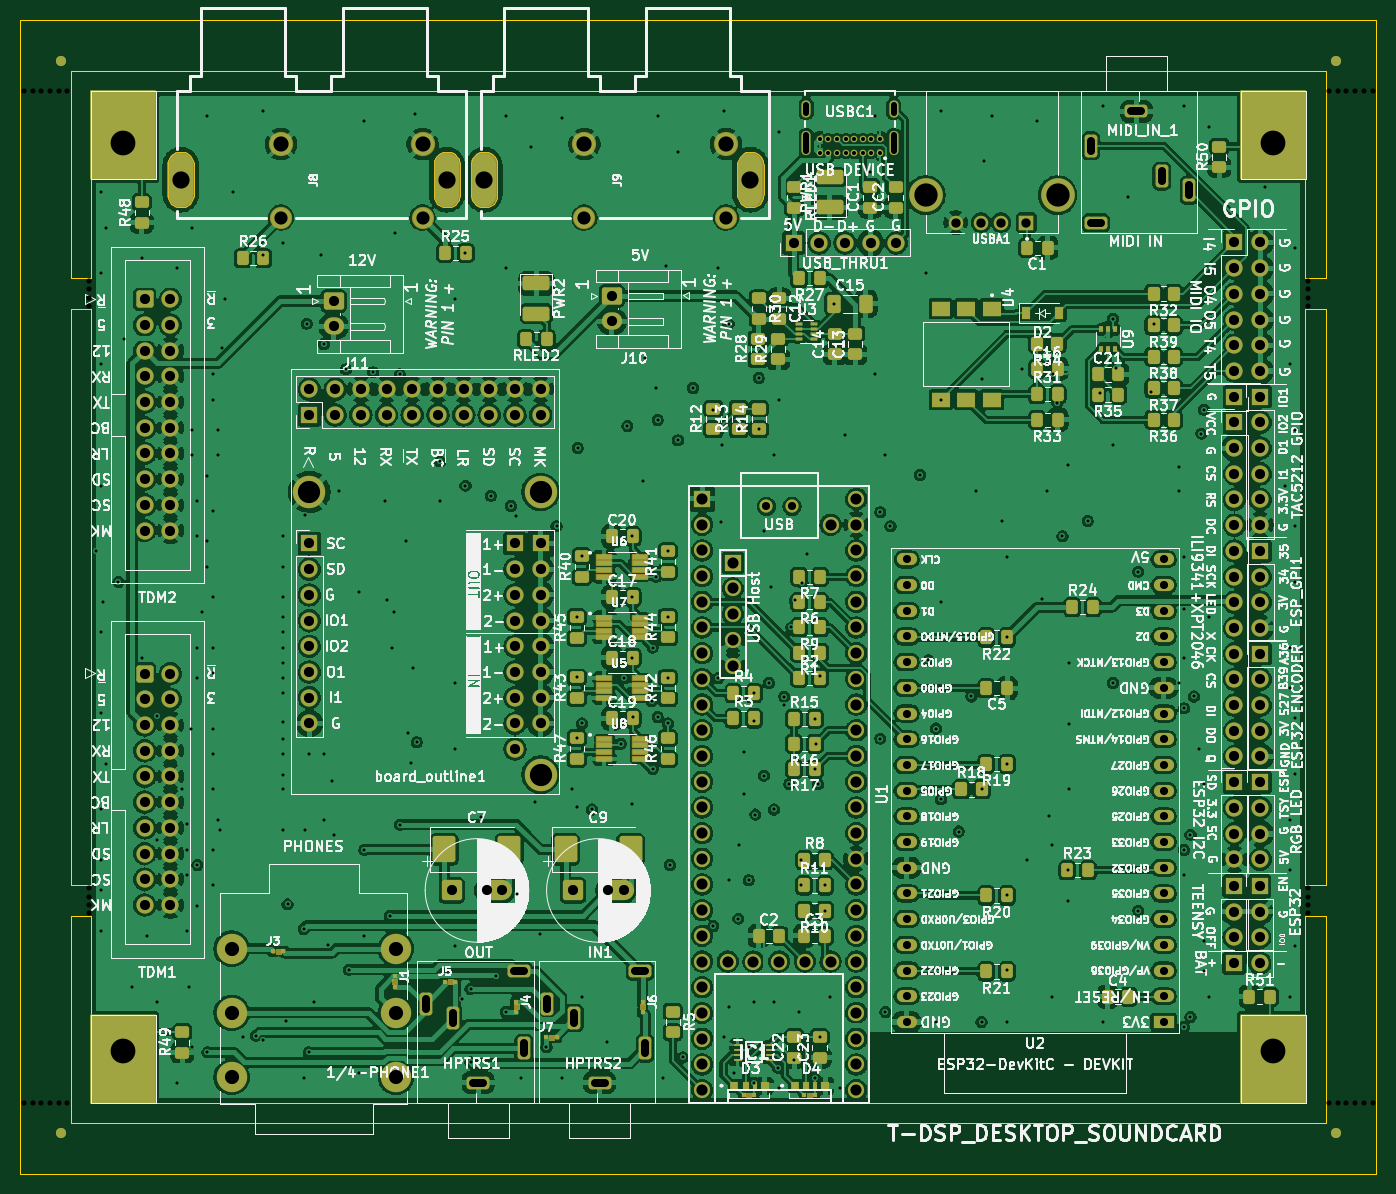
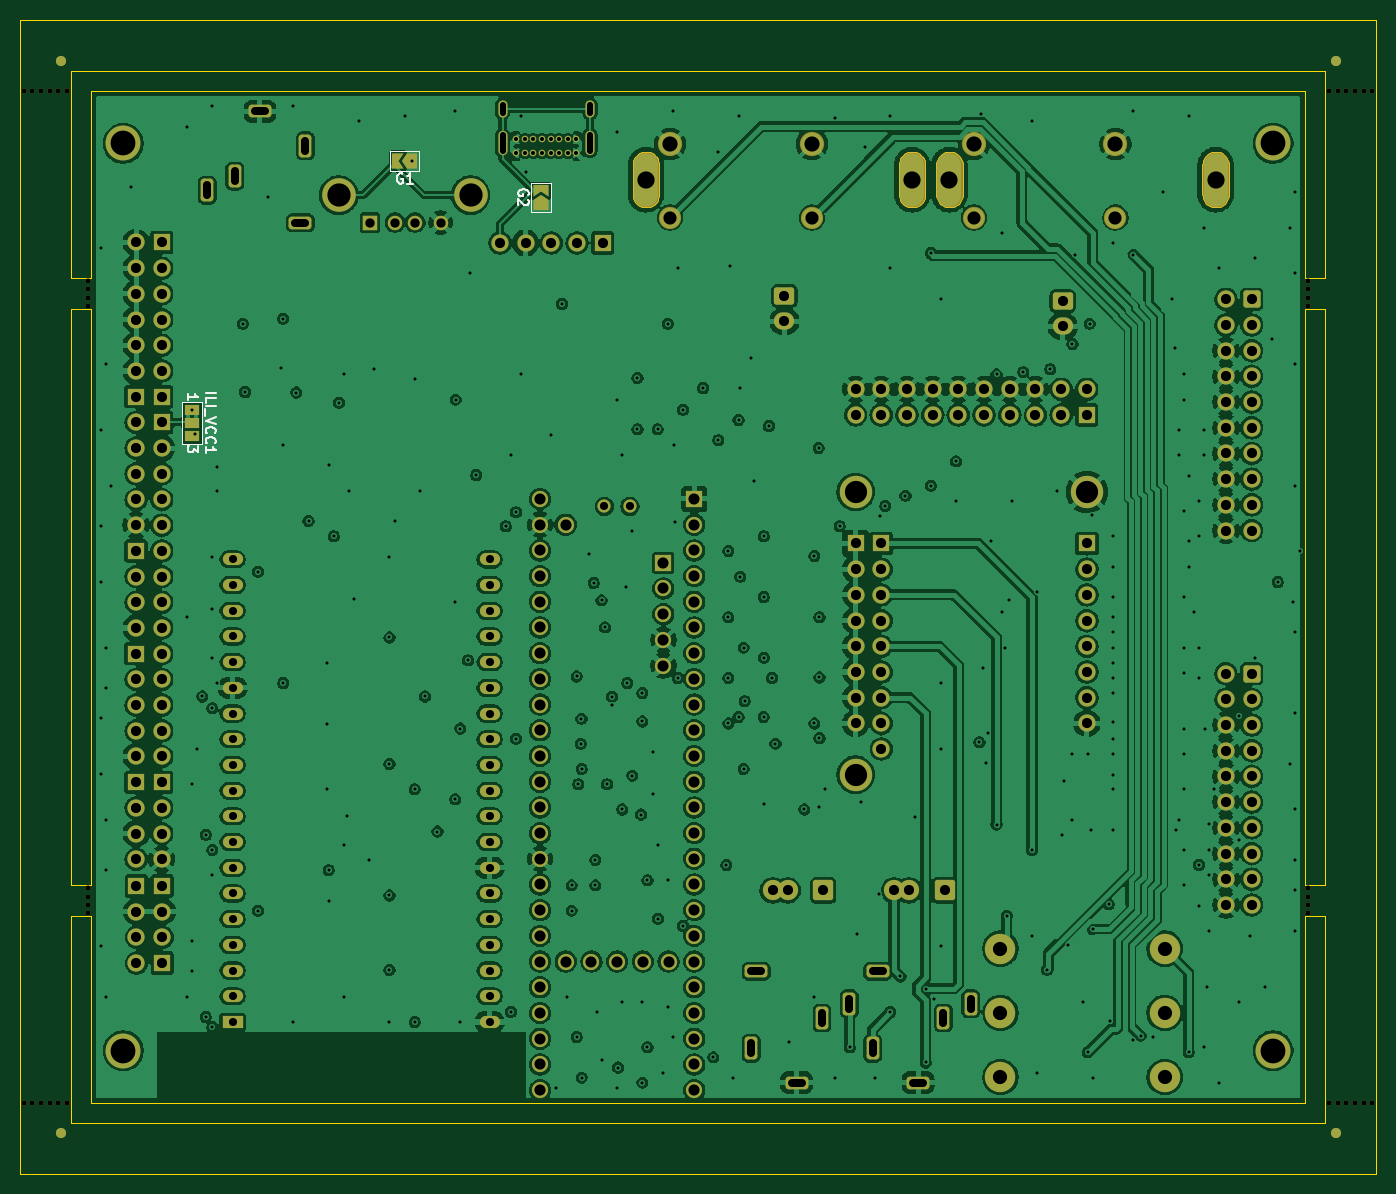
Circuit board: 11 layer files. Board 134.0 x 114.0 mm.
- bottom_copper: jlcpcb_1x1-CuBottom.gbl (671635 bytes)
- top_copper: jlcpcb_1x1-CuTop.gtl (832770 bytes)
- outline: jlcpcb_1x1-EdgeCuts.gm1 (9881 bytes)
- bottom_mask: jlcpcb_1x1-MaskBottom.gbs (23392 bytes)
- top_mask: jlcpcb_1x1-MaskTop.gts (33377 bytes)
- drill: jlcpcb_1x1-NPTH.drl (877 bytes)
- drill: jlcpcb_1x1-PTH.drl (10722 bytes)
- paste: jlcpcb_1x1-PasteBottom.gbp (489 bytes)
- paste: jlcpcb_1x1-PasteTop.gtp (10989 bytes)
- bottom_silk: jlcpcb_1x1-SilkBottom.gbo (6447 bytes)
- top_silk: jlcpcb_1x1-SilkTop.gto (518330 bytes)

=== bottom_copper: jlcpcb_1x1-CuBottom.gbl (671635 bytes, source omitted) ===
=== top_copper: jlcpcb_1x1-CuTop.gtl (832770 bytes, source omitted) ===
=== outline: jlcpcb_1x1-EdgeCuts.gm1 (9881 bytes, source omitted) ===
=== bottom_mask: jlcpcb_1x1-MaskBottom.gbs (23392 bytes, source omitted) ===
=== top_mask: jlcpcb_1x1-MaskTop.gts (33377 bytes, source omitted) ===
=== drill: jlcpcb_1x1-NPTH.drl ===
M48
; DRILL file {KiCad 9.0.4} date 2025-08-29T08:58:50-0400
; FORMAT={-:-/ absolute / metric / decimal}
; #@! TF.CreationDate,2025-08-29T08:58:50-04:00
; #@! TF.GenerationSoftware,Kicad,Pcbnew,9.0.4
; #@! TF.FileFunction,NonPlated,1,8,NPTH
FMAT,2
METRIC
; #@! TA.AperFunction,NonPlated,NPTH,ComponentDrill
T1C0.500
%
G90
G05
T1
X0.357Y-7.0
X0.357Y-107.0
X1.214Y-7.0
X1.214Y-107.0
X2.071Y-7.0
X2.071Y-107.0
X2.929Y-7.0
X2.929Y-107.0
X3.786Y-7.0
X3.786Y-107.0
X4.643Y-7.0
X4.643Y-107.0
X6.75Y-25.8
X6.75Y-26.6
X6.75Y-27.4
X6.75Y-28.2
X6.75Y-85.8
X6.75Y-86.6
X6.75Y-87.4
X6.75Y-88.2
X127.25Y-25.8
X127.25Y-26.6
X127.25Y-27.4
X127.25Y-28.2
X127.25Y-85.8
X127.25Y-86.6
X127.25Y-87.4
X127.25Y-88.2
X129.357Y-7.0
X129.357Y-107.0
X130.214Y-7.0
X130.214Y-107.0
X131.071Y-7.0
X131.071Y-107.0
X131.929Y-7.0
X131.929Y-107.0
X132.786Y-7.0
X132.786Y-107.0
X133.643Y-7.0
X133.643Y-107.0
M30

=== drill: jlcpcb_1x1-PTH.drl (10722 bytes, source omitted) ===
=== paste: jlcpcb_1x1-PasteBottom.gbp ===
G04 #@! TF.GenerationSoftware,KiCad,Pcbnew,9.0.4*
G04 #@! TF.CreationDate,2025-08-29T08:58:49-04:00*
G04 #@! TF.ProjectId,jlcpcb_1x1,6a6c6370-6362-45f3-9178-312e6b696361,rev?*
G04 #@! TF.SameCoordinates,Original*
G04 #@! TF.FileFunction,Paste,Bot*
G04 #@! TF.FilePolarity,Positive*
%FSLAX46Y46*%
G04 Gerber Fmt 4.6, Leading zero omitted, Abs format (unit mm)*
G04 Created by KiCad (PCBNEW 9.0.4) date 2025-08-29 08:58:49*
%MOMM*%
%LPD*%
G01*
G04 APERTURE LIST*
G04 APERTURE END LIST*
M02*

=== paste: jlcpcb_1x1-PasteTop.gtp (10989 bytes, source omitted) ===
=== bottom_silk: jlcpcb_1x1-SilkBottom.gbo ===
G04 #@! TF.GenerationSoftware,KiCad,Pcbnew,9.0.4*
G04 #@! TF.CreationDate,2025-08-29T08:58:49-04:00*
G04 #@! TF.ProjectId,jlcpcb_1x1,6a6c6370-6362-45f3-9178-312e6b696361,rev?*
G04 #@! TF.SameCoordinates,Original*
G04 #@! TF.FileFunction,Legend,Bot*
G04 #@! TF.FilePolarity,Positive*
%FSLAX46Y46*%
G04 Gerber Fmt 4.6, Leading zero omitted, Abs format (unit mm)*
G04 Created by KiCad (PCBNEW 9.0.4) date 2025-08-29 08:58:49*
%MOMM*%
%LPD*%
G01*
G04 APERTURE LIST*
%ADD10C,0.150000*%
%ADD11C,0.120000*%
G04 APERTURE END LIST*
D10*
X96214285Y-15179938D02*
X96309523Y-15132319D01*
X96309523Y-15132319D02*
X96452380Y-15132319D01*
X96452380Y-15132319D02*
X96595237Y-15179938D01*
X96595237Y-15179938D02*
X96690475Y-15275176D01*
X96690475Y-15275176D02*
X96738094Y-15370414D01*
X96738094Y-15370414D02*
X96785713Y-15560890D01*
X96785713Y-15560890D02*
X96785713Y-15703747D01*
X96785713Y-15703747D02*
X96738094Y-15894223D01*
X96738094Y-15894223D02*
X96690475Y-15989461D01*
X96690475Y-15989461D02*
X96595237Y-16084700D01*
X96595237Y-16084700D02*
X96452380Y-16132319D01*
X96452380Y-16132319D02*
X96357142Y-16132319D01*
X96357142Y-16132319D02*
X96214285Y-16084700D01*
X96214285Y-16084700D02*
X96166666Y-16037080D01*
X96166666Y-16037080D02*
X96166666Y-15703747D01*
X96166666Y-15703747D02*
X96357142Y-15703747D01*
X95214285Y-16132319D02*
X95785713Y-16132319D01*
X95499999Y-16132319D02*
X95499999Y-15132319D01*
X95499999Y-15132319D02*
X95595237Y-15275176D01*
X95595237Y-15275176D02*
X95690475Y-15370414D01*
X95690475Y-15370414D02*
X95785713Y-15418033D01*
X115654819Y-36871429D02*
X114654819Y-36871429D01*
X115654819Y-37823809D02*
X115654819Y-37347619D01*
X115654819Y-37347619D02*
X114654819Y-37347619D01*
X115654819Y-38157143D02*
X114654819Y-38157143D01*
X115750057Y-38395238D02*
X115750057Y-39157142D01*
X114654819Y-39252381D02*
X115654819Y-39585714D01*
X115654819Y-39585714D02*
X114654819Y-39919047D01*
X115559580Y-40823809D02*
X115607200Y-40776190D01*
X115607200Y-40776190D02*
X115654819Y-40633333D01*
X115654819Y-40633333D02*
X115654819Y-40538095D01*
X115654819Y-40538095D02*
X115607200Y-40395238D01*
X115607200Y-40395238D02*
X115511961Y-40300000D01*
X115511961Y-40300000D02*
X115416723Y-40252381D01*
X115416723Y-40252381D02*
X115226247Y-40204762D01*
X115226247Y-40204762D02*
X115083390Y-40204762D01*
X115083390Y-40204762D02*
X114892914Y-40252381D01*
X114892914Y-40252381D02*
X114797676Y-40300000D01*
X114797676Y-40300000D02*
X114702438Y-40395238D01*
X114702438Y-40395238D02*
X114654819Y-40538095D01*
X114654819Y-40538095D02*
X114654819Y-40633333D01*
X114654819Y-40633333D02*
X114702438Y-40776190D01*
X114702438Y-40776190D02*
X114750057Y-40823809D01*
X115559580Y-41823809D02*
X115607200Y-41776190D01*
X115607200Y-41776190D02*
X115654819Y-41633333D01*
X115654819Y-41633333D02*
X115654819Y-41538095D01*
X115654819Y-41538095D02*
X115607200Y-41395238D01*
X115607200Y-41395238D02*
X115511961Y-41300000D01*
X115511961Y-41300000D02*
X115416723Y-41252381D01*
X115416723Y-41252381D02*
X115226247Y-41204762D01*
X115226247Y-41204762D02*
X115083390Y-41204762D01*
X115083390Y-41204762D02*
X114892914Y-41252381D01*
X114892914Y-41252381D02*
X114797676Y-41300000D01*
X114797676Y-41300000D02*
X114702438Y-41395238D01*
X114702438Y-41395238D02*
X114654819Y-41538095D01*
X114654819Y-41538095D02*
X114654819Y-41633333D01*
X114654819Y-41633333D02*
X114702438Y-41776190D01*
X114702438Y-41776190D02*
X114750057Y-41823809D01*
X115654819Y-42776190D02*
X115654819Y-42204762D01*
X115654819Y-42490476D02*
X114654819Y-42490476D01*
X114654819Y-42490476D02*
X114797676Y-42395238D01*
X114797676Y-42395238D02*
X114892914Y-42300000D01*
X114892914Y-42300000D02*
X114940533Y-42204762D01*
X116454819Y-42066667D02*
X116454819Y-42685714D01*
X116454819Y-42685714D02*
X116835771Y-42352381D01*
X116835771Y-42352381D02*
X116835771Y-42495238D01*
X116835771Y-42495238D02*
X116883390Y-42590476D01*
X116883390Y-42590476D02*
X116931009Y-42638095D01*
X116931009Y-42638095D02*
X117026247Y-42685714D01*
X117026247Y-42685714D02*
X117264342Y-42685714D01*
X117264342Y-42685714D02*
X117359580Y-42638095D01*
X117359580Y-42638095D02*
X117407200Y-42590476D01*
X117407200Y-42590476D02*
X117454819Y-42495238D01*
X117454819Y-42495238D02*
X117454819Y-42209524D01*
X117454819Y-42209524D02*
X117407200Y-42114286D01*
X117407200Y-42114286D02*
X117359580Y-42066667D01*
X117454819Y-37485714D02*
X117454819Y-36914286D01*
X117454819Y-37200000D02*
X116454819Y-37200000D01*
X116454819Y-37200000D02*
X116597676Y-37104762D01*
X116597676Y-37104762D02*
X116692914Y-37009524D01*
X116692914Y-37009524D02*
X116740533Y-36914286D01*
X83802438Y-17285714D02*
X83754819Y-17190476D01*
X83754819Y-17190476D02*
X83754819Y-17047619D01*
X83754819Y-17047619D02*
X83802438Y-16904762D01*
X83802438Y-16904762D02*
X83897676Y-16809524D01*
X83897676Y-16809524D02*
X83992914Y-16761905D01*
X83992914Y-16761905D02*
X84183390Y-16714286D01*
X84183390Y-16714286D02*
X84326247Y-16714286D01*
X84326247Y-16714286D02*
X84516723Y-16761905D01*
X84516723Y-16761905D02*
X84611961Y-16809524D01*
X84611961Y-16809524D02*
X84707200Y-16904762D01*
X84707200Y-16904762D02*
X84754819Y-17047619D01*
X84754819Y-17047619D02*
X84754819Y-17142857D01*
X84754819Y-17142857D02*
X84707200Y-17285714D01*
X84707200Y-17285714D02*
X84659580Y-17333333D01*
X84659580Y-17333333D02*
X84326247Y-17333333D01*
X84326247Y-17333333D02*
X84326247Y-17142857D01*
X83850057Y-17714286D02*
X83802438Y-17761905D01*
X83802438Y-17761905D02*
X83754819Y-17857143D01*
X83754819Y-17857143D02*
X83754819Y-18095238D01*
X83754819Y-18095238D02*
X83802438Y-18190476D01*
X83802438Y-18190476D02*
X83850057Y-18238095D01*
X83850057Y-18238095D02*
X83945295Y-18285714D01*
X83945295Y-18285714D02*
X84040533Y-18285714D01*
X84040533Y-18285714D02*
X84183390Y-18238095D01*
X84183390Y-18238095D02*
X84754819Y-17666667D01*
X84754819Y-17666667D02*
X84754819Y-18285714D01*
D11*
G04 #@! TO.C,G1*
X94600000Y-12877500D02*
X94600000Y-14877500D01*
X94600000Y-14877500D02*
X97400000Y-14877500D01*
X97400000Y-12877500D02*
X94600000Y-12877500D01*
X97400000Y-14877500D02*
X97400000Y-12877500D01*
G04 #@! TO.C,ILI_VCC1*
X116000000Y-37750000D02*
X116000000Y-41850000D01*
X116000000Y-41850000D02*
X118000000Y-41850000D01*
X118000000Y-37750000D02*
X116000000Y-37750000D01*
X118000000Y-41850000D02*
X118000000Y-37750000D01*
G04 #@! TO.C,G2*
X81500000Y-16100000D02*
X81500000Y-18900000D01*
X81500000Y-18900000D02*
X83500000Y-18900000D01*
X83500000Y-16100000D02*
X81500000Y-16100000D01*
X83500000Y-18900000D02*
X83500000Y-16100000D01*
G04 #@! TD*
M02*

=== top_silk: jlcpcb_1x1-SilkTop.gto (518330 bytes, source omitted) ===
